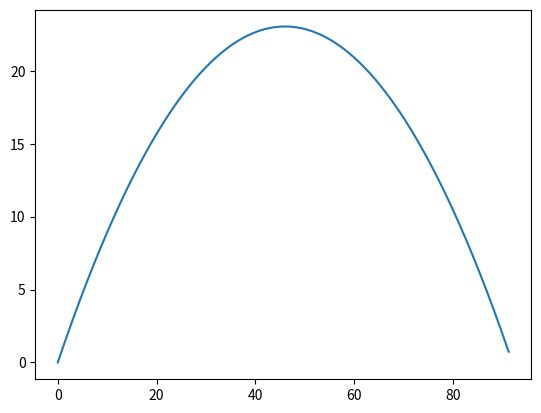

This chart was generated by the following Python code:
from cmath import cos
import math
import matplotlib.pyplot as plt

dt = 0.01
x=[]
y=[]
x.append(0)
y.append(0)
v0 = 30.0
theta = 45.0
g = 9.81

vx = v0*math.cos(math.pi*theta/180)
vy = []
vy.append(v0*math.sin(math.pi*theta/180))

for i in range(430):
    vy.append(vy[i] - g*dt)
    x.append(x[i] + vx*dt)
    y.append(y[i] + vy[i]*dt)

plt.plot(x,y)
plt.show()


